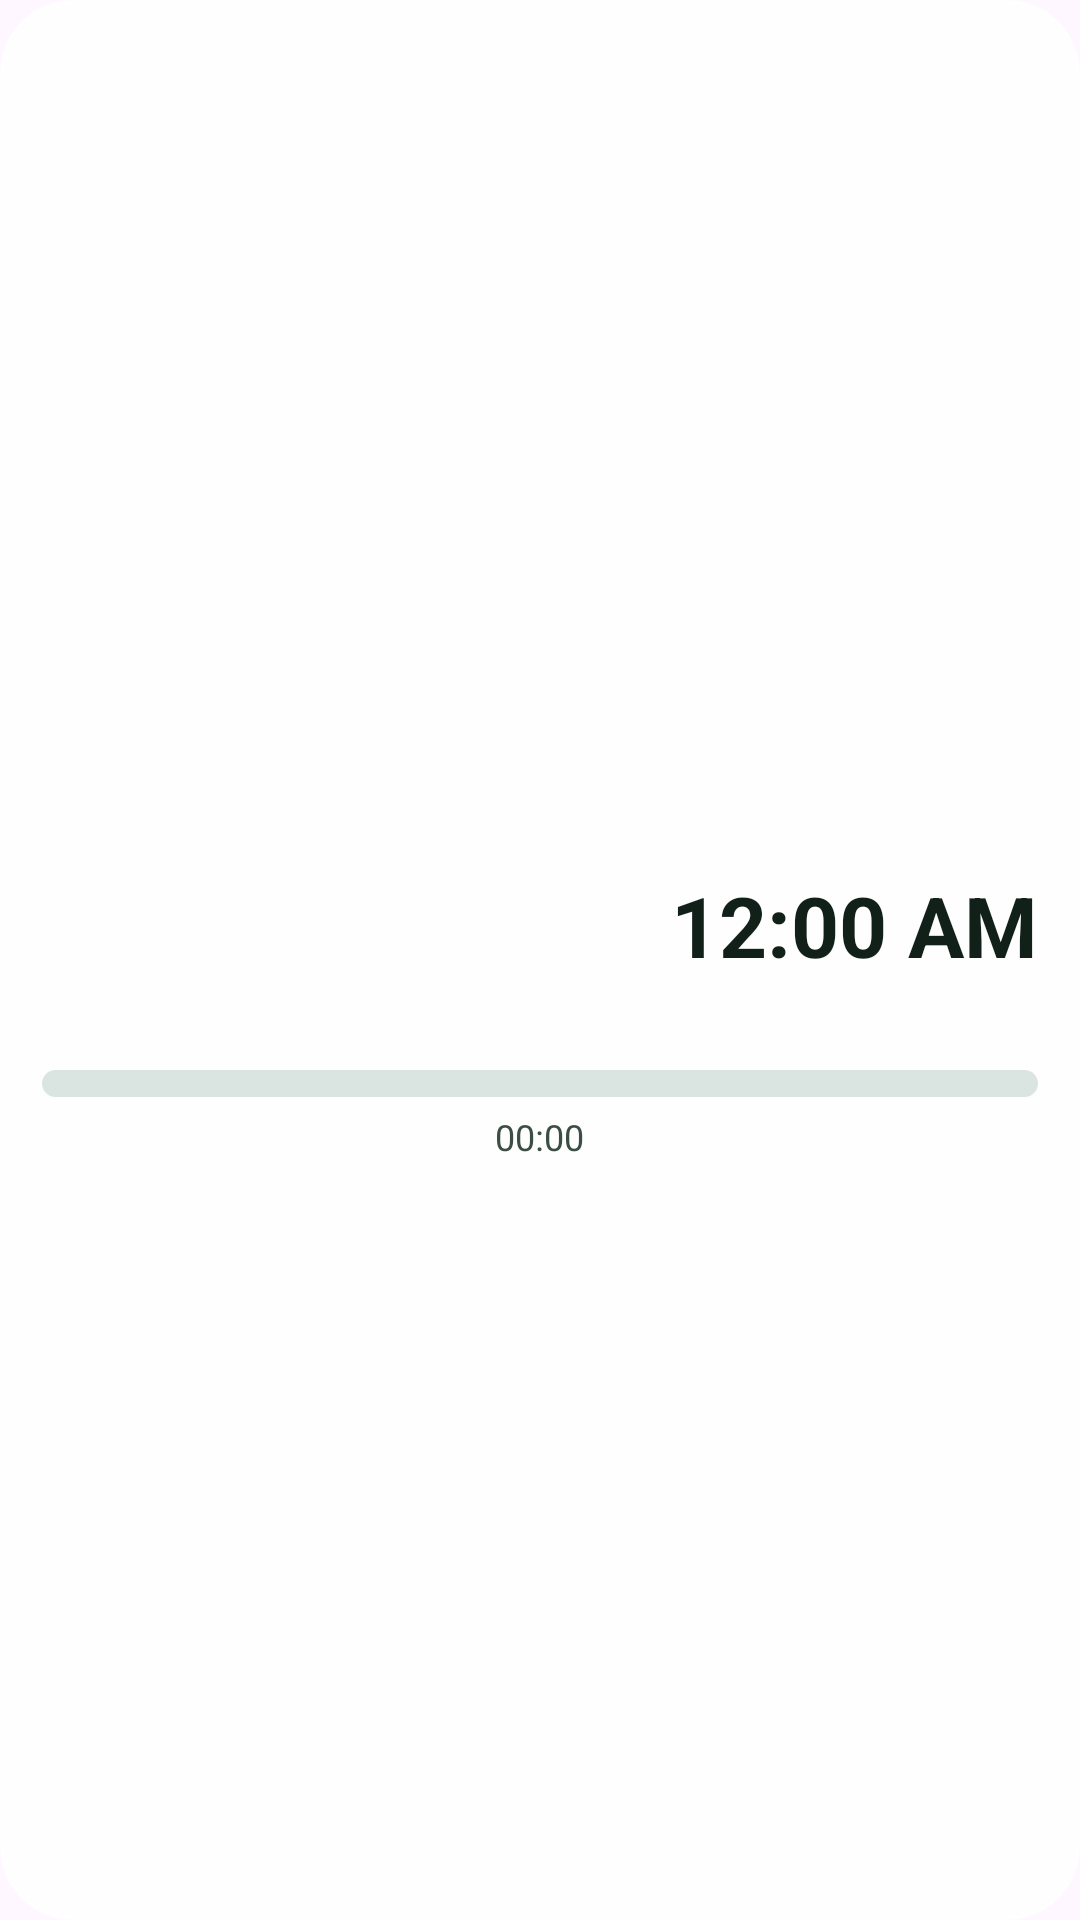

Reconstruct the res/layout file that produces this screen, plus the resources it refers to.
<!-- AndroidManifest.xml: application theme Theme.GtSalat -->
<!-- res/layout/widget_progress_day.xml -->
<?xml version="1.0" encoding="utf-8"?>
<LinearLayout xmlns:android="http://schemas.android.com/apk/res/android"
    android:id="@+id/widget_root"
    android:layout_width="match_parent"
    android:layout_height="match_parent"
    android:orientation="vertical"
    android:layoutDirection="rtl"
    android:background="@drawable/widget_bg_scrim"
    android:gravity="center_vertical"
    android:paddingHorizontal="14dp"
    android:paddingVertical="10dp">

    <TextView
        android:id="@+id/widget_weekday"
        android:layout_width="match_parent"
        android:layout_height="wrap_content"
        android:gravity="center_horizontal"
        android:maxLines="1"
        android:textColor="@color/widget_text"
        android:textSize="26sp"
        android:textStyle="bold" />

    <LinearLayout
        android:layout_width="match_parent"
        android:layout_height="wrap_content"
        android:orientation="horizontal"
        android:gravity="center_vertical"
        android:layout_marginTop="2dp">

        <TextClock
            android:id="@+id/widget_clock"
            android:layout_width="wrap_content"
            android:layout_height="wrap_content"
            android:format24Hour="HH:mm"
            android:format12Hour="hh:mm a"
            android:maxLines="1"
            android:textColor="@color/widget_text"
            android:textSize="28sp"
            android:textStyle="bold" />

        <LinearLayout
            android:layout_width="0dp"
            android:layout_height="wrap_content"
            android:layout_weight="1"
            android:orientation="vertical"
            android:gravity="end">

            <TextView
                android:id="@+id/widget_hijri"
                android:layout_width="wrap_content"
                android:layout_height="wrap_content"
                android:maxLines="1"
                android:ellipsize="end"
                android:textColor="@color/widget_muted"
                android:textSize="11sp" />

            <TextView
                android:id="@+id/widget_gregorian"
                android:layout_width="wrap_content"
                android:layout_height="wrap_content"
                android:maxLines="1"
                android:ellipsize="end"
                android:textColor="@color/widget_muted"
                android:textSize="11sp" />
        </LinearLayout>
    </LinearLayout>

    <LinearLayout
        android:layout_width="match_parent"
        android:layout_height="wrap_content"
        android:orientation="horizontal"
        android:gravity="center_vertical"
        android:layout_marginTop="6dp">

        <TextView
            android:id="@+id/widget_prev"
            android:layout_width="wrap_content"
            android:layout_height="wrap_content"
            android:maxLines="1"
            android:textColor="@color/widget_muted"
            android:textSize="13sp" />

        <TextView
            android:id="@+id/widget_next"
            android:layout_width="0dp"
            android:layout_height="wrap_content"
            android:layout_weight="1"
            android:gravity="end"
            android:maxLines="1"
            android:textColor="@color/widget_gold"
            android:textSize="13sp"
            android:textStyle="bold" />
    </LinearLayout>

    <ProgressBar
        android:id="@+id/widget_progress"
        style="?android:attr/progressBarStyleHorizontal"
        android:layout_width="match_parent"
        android:layout_height="9dp"
        android:layout_marginTop="6dp"
        android:max="1000"
        android:progressDrawable="@drawable/widget_progress_track" />

    <Chronometer
        android:id="@+id/widget_remaining"
        android:layout_width="wrap_content"
        android:layout_height="wrap_content"
        android:layout_gravity="center_horizontal"
        android:layout_marginTop="5dp"
        android:textColor="@color/widget_muted"
        android:textSize="12sp" />
</LinearLayout>
<!-- resources referenced by this layout -->
<resources>
  <color name="widget_gold">#FF6F5200</color>
  <color name="widget_muted">#FF3C4E44</color>
  <color name="widget_text">#FF12201A</color>
  <!-- drawable widget_bg_scrim (drawable) -->
  <?xml version="1.0" encoding="utf-8"?>
  <shape xmlns:android="http://schemas.android.com/apk/res/android" android:shape="rectangle">
      <solid android:color="@color/widget_glass" />
      <stroke android:width="1dp" android:color="@color/widget_edge" />
      <corners android:radius="24dp" />
  </shape>
  <!-- drawable widget_progress_track (drawable) -->
  <?xml version="1.0" encoding="utf-8"?>
  <layer-list xmlns:android="http://schemas.android.com/apk/res/android">
      <item android:id="@android:id/background">
          <shape android:shape="rectangle">
              <solid android:color="@color/widget_track" />
              <corners android:radius="5dp" />
          </shape>
      </item>
      <item android:id="@android:id/progress">
          <clip>
              <shape android:shape="rectangle">
                  <solid android:color="@color/widget_accent" />
                  <corners android:radius="5dp" />
              </shape>
          </clip>
      </item>
  </layer-list>
  <style name="Theme.GtSalat" parent="Theme.Material3.DayNight.NoActionBar">
          <item name="android:statusBarColor">@android:color/transparent</item>
      </style>
  <color name="widget_glass">#D9FFFFFF</color>
  <color name="widget_edge">#BFFFFFFF</color>
  <color name="widget_track">#260B5039</color>
  <color name="widget_accent">#FF0B5039</color>
</resources>
